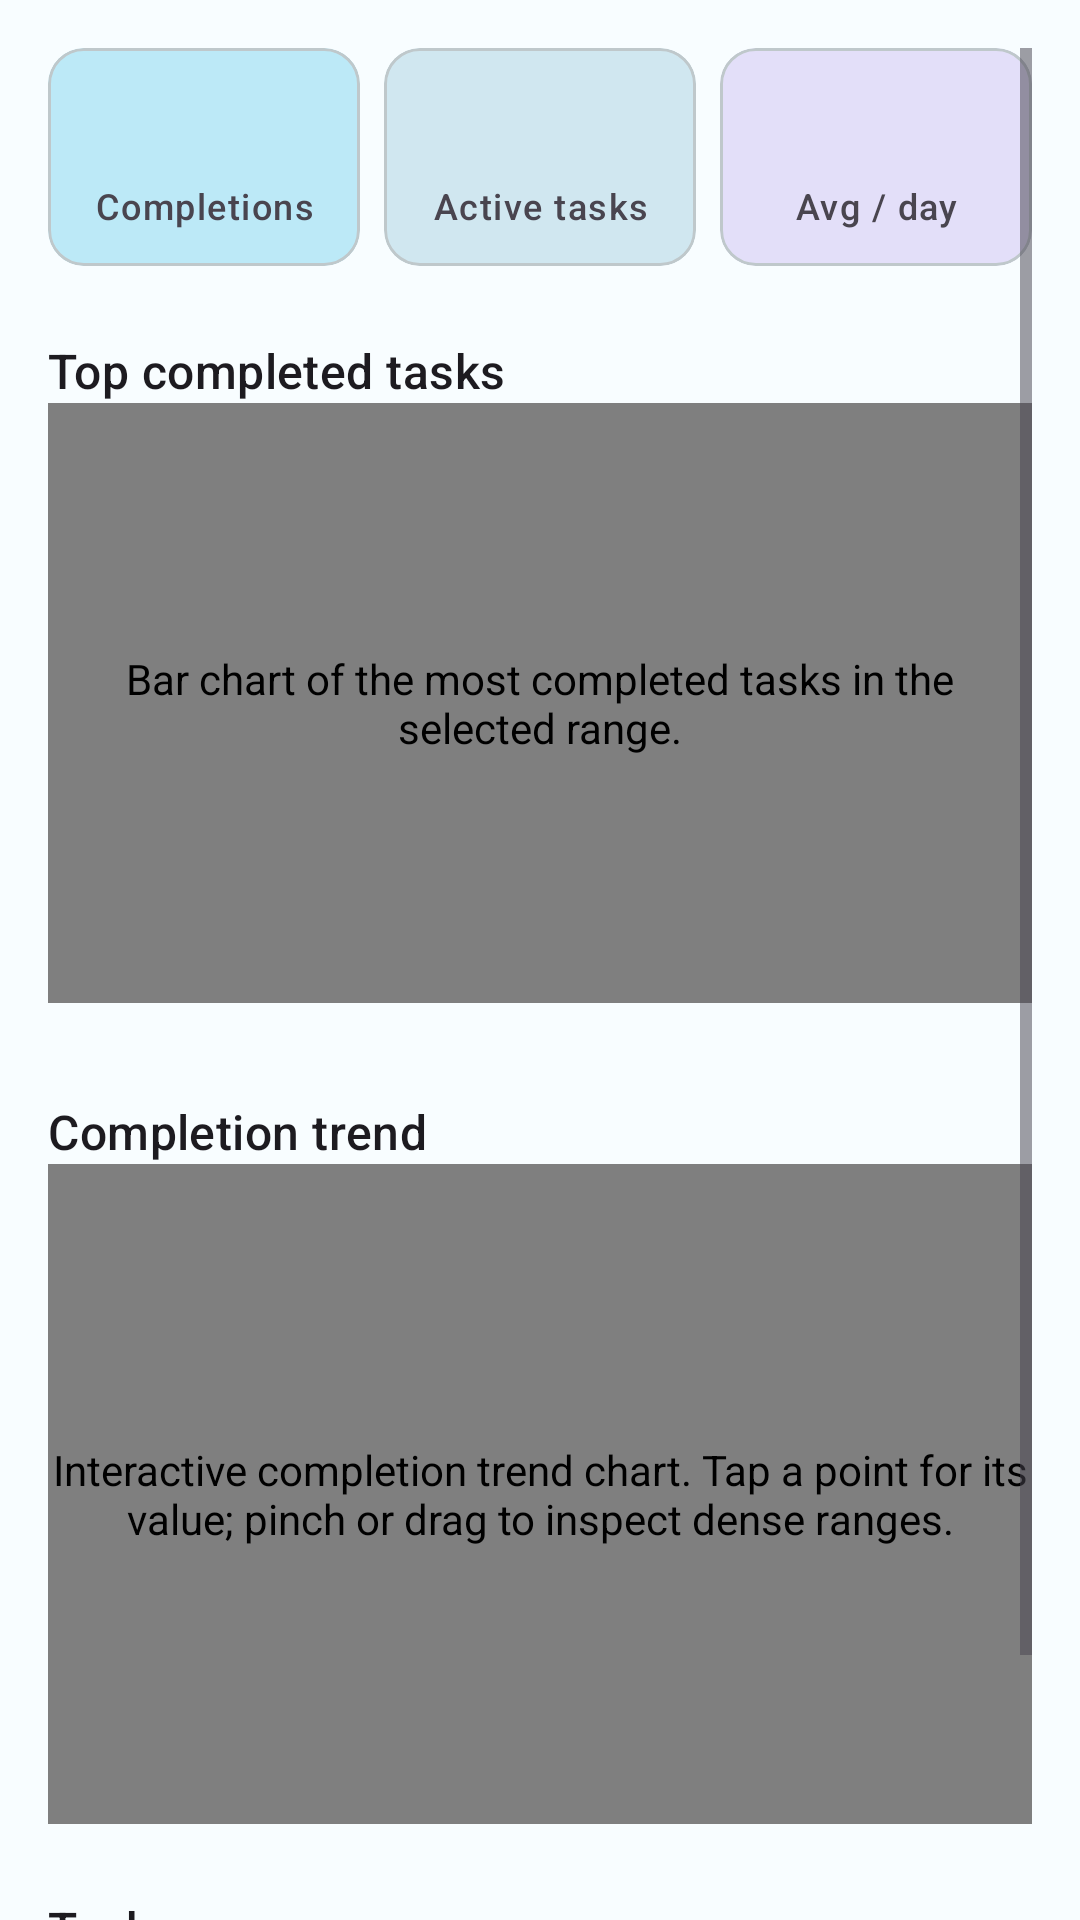

Reconstruct the res/layout file that produces this screen, plus the resources it refers to.
<!-- AndroidManifest.xml: application theme Theme.Periodic -->
<!-- res/layout/fragment_analytics_overview.xml -->
<?xml version="1.0" encoding="utf-8"?>
<androidx.core.widget.NestedScrollView xmlns:android="http://schemas.android.com/apk/res/android"
    xmlns:app="http://schemas.android.com/apk/res-auto"
    xmlns:tools="http://schemas.android.com/tools"
    android:layout_width="match_parent"
    android:layout_height="match_parent"
    android:clipToPadding="false"
    android:fillViewport="true"
    android:padding="16dp"
    android:scrollbars="vertical">

    <LinearLayout
        android:layout_width="match_parent"
        android:layout_height="wrap_content"
        android:orientation="vertical">

        <LinearLayout
            android:id="@+id/summary_cards"
            android:layout_width="match_parent"
            android:layout_height="wrap_content"
            android:baselineAligned="false"
            android:orientation="horizontal">

            <com.google.android.material.card.MaterialCardView
                android:layout_width="0dp"
                android:layout_height="match_parent"
                android:layout_marginEnd="4dp"
                android:layout_weight="1"
                app:cardBackgroundColor="?attr/colorPrimaryContainer">
                <LinearLayout
                    android:layout_width="match_parent"
                    android:layout_height="wrap_content"
                    android:gravity="center"
                    android:orientation="vertical"
                    android:padding="12dp">
                    <TextView
                        android:id="@+id/completion_value"
                        style="@style/TextAppearance.Material3.HeadlineSmall"
                        android:layout_width="wrap_content"
                        android:layout_height="wrap_content"
                        tools:text="42" />
                    <TextView
                        style="@style/TextAppearance.Material3.LabelMedium"
                        android:layout_width="wrap_content"
                        android:layout_height="wrap_content"
                        android:gravity="center"
                        android:text="@string/analytics_completions" />
                </LinearLayout>
            </com.google.android.material.card.MaterialCardView>

            <com.google.android.material.card.MaterialCardView
                android:layout_width="0dp"
                android:layout_height="match_parent"
                android:layout_marginHorizontal="4dp"
                android:layout_weight="1"
                app:cardBackgroundColor="?attr/colorSecondaryContainer">
                <LinearLayout
                    android:layout_width="match_parent"
                    android:layout_height="wrap_content"
                    android:gravity="center"
                    android:orientation="vertical"
                    android:padding="12dp">
                    <TextView
                        android:id="@+id/active_tasks_value"
                        style="@style/TextAppearance.Material3.HeadlineSmall"
                        android:layout_width="wrap_content"
                        android:layout_height="wrap_content"
                        tools:text="12" />
                    <TextView
                        style="@style/TextAppearance.Material3.LabelMedium"
                        android:layout_width="wrap_content"
                        android:layout_height="wrap_content"
                        android:gravity="center"
                        android:text="@string/analytics_active_tasks" />
                </LinearLayout>
            </com.google.android.material.card.MaterialCardView>

            <com.google.android.material.card.MaterialCardView
                android:layout_width="0dp"
                android:layout_height="match_parent"
                android:layout_marginStart="4dp"
                android:layout_weight="1"
                app:cardBackgroundColor="?attr/colorTertiaryContainer">
                <LinearLayout
                    android:layout_width="match_parent"
                    android:layout_height="wrap_content"
                    android:gravity="center"
                    android:orientation="vertical"
                    android:padding="12dp">
                    <TextView
                        android:id="@+id/avg_per_day_value"
                        style="@style/TextAppearance.Material3.HeadlineSmall"
                        android:layout_width="wrap_content"
                        android:layout_height="wrap_content"
                        tools:text="1.4" />
                    <TextView
                        style="@style/TextAppearance.Material3.LabelMedium"
                        android:layout_width="wrap_content"
                        android:layout_height="wrap_content"
                        android:gravity="center"
                        android:text="@string/analytics_avg_per_day" />
                </LinearLayout>
            </com.google.android.material.card.MaterialCardView>
        </LinearLayout>

        <TextView
            android:id="@+id/top_tasks_title"
            style="@style/TextAppearance.Material3.TitleMedium"
            android:layout_width="wrap_content"
            android:layout_height="wrap_content"
            android:layout_marginTop="24dp"
            android:text="@string/analytics_top_tasks" />

        <com.patrykandpatrick.vico.views.cartesian.CartesianChartView
            android:id="@+id/top_tasks_chart"
            android:layout_width="match_parent"
            android:layout_height="200dp"
            android:contentDescription="@string/analytics_top_tasks_chart_description"
            app:chartStyle="@style/AnalyticsColumnChartFit" />

        <LinearLayout
            android:id="@+id/top_tasks_legend"
            android:layout_width="match_parent"
            android:layout_height="wrap_content"
            android:layout_marginTop="8dp"
            android:orientation="vertical" />

        <TextView
            android:id="@+id/trend_title"
            style="@style/TextAppearance.Material3.TitleMedium"
            android:layout_width="wrap_content"
            android:layout_height="wrap_content"
            android:layout_marginTop="24dp"
            android:text="@string/analytics_completion_trend" />

        <com.patrykandpatrick.vico.views.cartesian.CartesianChartView
            android:id="@+id/trend_chart"
            android:layout_width="match_parent"
            android:layout_height="220dp"
            android:contentDescription="@string/analytics_trend_chart_description"
            app:chartStyle="@style/AnalyticsLineChartFit" />

        <TextView
            android:id="@+id/tasks_title"
            style="@style/TextAppearance.Material3.TitleMedium"
            android:layout_width="wrap_content"
            android:layout_height="wrap_content"
            android:layout_marginTop="24dp"
            android:text="@string/analytics_ranked_tasks" />

        <androidx.recyclerview.widget.RecyclerView
            android:id="@+id/task_rankings"
            android:layout_width="match_parent"
            android:layout_height="wrap_content"
            android:nestedScrollingEnabled="false"
            tools:listitem="@layout/item_analytics_task" />

        <TextView
            android:id="@+id/tags_title"
            style="@style/TextAppearance.Material3.TitleMedium"
            android:layout_width="wrap_content"
            android:layout_height="wrap_content"
            android:layout_marginTop="24dp"
            android:text="@string/analytics_ranked_tags" />

        <TextView
            android:id="@+id/tag_rankings"
            style="@style/TextAppearance.Material3.BodyMedium"
            android:layout_width="match_parent"
            android:layout_height="wrap_content"
            android:layout_marginTop="8dp"
            tools:text="home · 12\nwork · 8" />
    </LinearLayout>
</androidx.core.widget.NestedScrollView>
<!-- res/layout/item_analytics_task.xml (included above) -->
<?xml version="1.0" encoding="utf-8"?>
<com.google.android.material.card.MaterialCardView xmlns:android="http://schemas.android.com/apk/res/android"
    xmlns:app="http://schemas.android.com/apk/res-auto"
    xmlns:tools="http://schemas.android.com/tools"
    android:layout_width="match_parent"
    android:layout_height="wrap_content"
    android:layout_marginTop="8dp"
    android:clickable="true"
    android:focusable="true"
    android:foreground="?attr/selectableItemBackground"
    app:cardBackgroundColor="?attr/colorSurfaceContainer"
    app:cardElevation="0dp"
    app:strokeColor="?attr/colorOutlineVariant"
    app:strokeWidth="1dp">

    <LinearLayout
        android:layout_width="match_parent"
        android:layout_height="wrap_content"
        android:orientation="vertical"
        android:padding="16dp">

        <TextView
            android:id="@+id/analytics_task_name"
            style="@style/TextAppearance.Material3.TitleSmall"
            android:layout_width="match_parent"
            android:layout_height="wrap_content"
            tools:text="Water plants" />

        <TextView
            android:id="@+id/analytics_task_completions"
            style="@style/TextAppearance.Material3.BodyMedium"
            android:layout_width="match_parent"
            android:layout_height="wrap_content"
            android:layout_marginTop="4dp"
            tools:text="12 completions · 83% on schedule" />

        <TextView
            android:id="@+id/analytics_task_cadence"
            style="@style/TextAppearance.Material3.BodySmall"
            android:layout_width="match_parent"
            android:layout_height="wrap_content"
            android:textColor="?attr/colorOnSurfaceVariant"
            tools:text="Median cadence: 7 days" />
    </LinearLayout>
</com.google.android.material.card.MaterialCardView>
<!-- resources referenced by this layout -->
<resources>
  <string name="analytics_active_tasks">Active tasks</string>
  <string name="analytics_avg_per_day">Avg / day</string>
  <string name="analytics_completion_trend">Completion trend</string>
  <string name="analytics_completions">Completions</string>
  <string name="analytics_ranked_tags">Top tags</string>
  <string name="analytics_ranked_tasks">Tasks</string>
  <string name="analytics_top_tasks">Top completed tasks</string>
  <string name="analytics_top_tasks_chart_description">Bar chart of the most completed tasks in the selected range.</string>
  <string name="analytics_trend_chart_description">Interactive completion trend chart. Tap a point for its value; pinch or drag to inspect dense ranges.</string>
  <style name="AnalyticsLineChartFit" parent="AnalyticsLineChart">
          <item name="scrollEnabled">false</item>
          <item name="zoomEnabled">false</item>
          <item name="lineLayerStyle">@style/AnalyticsLineLayerFit</item>
      </style>
  <style name="AnalyticsColumnLayerFit">
          <item name="column1Style">@style/AnalyticsAdherenceColumn</item>
          <item name="columnCollectionSpacing">8dp</item>
      </style>
  <style name="AnalyticsLineChart">
          <item name="layers">line</item>
          <item name="showStartAxis">true</item>
          <item name="showBottomAxis">true</item>
          <item name="lineLayerStyle">@style/AnalyticsLineLayer</item>
      </style>
  <style name="AnalyticsLineLayerFit">
          <item name="line1Style">@style/AnalyticsTrendLine</item>
          <item name="pointSpacing">8dp</item>
      </style>
  <color name="md_theme_light_primary">#22606F</color>
  <color name="md_theme_light_onPrimary">#FFFFFF</color>
  <color name="md_theme_light_primaryContainer">#BCE9F7</color>
  <color name="md_theme_light_onPrimaryContainer">#001F26</color>
  <color name="md_theme_light_secondary">#4D6269</color>
  <color name="md_theme_light_onSecondary">#FFFFFF</color>
  <color name="md_theme_light_secondaryContainer">#D0E7F0</color>
  <color name="md_theme_light_onSecondaryContainer">#081E24</color>
  <color name="md_theme_light_tertiary">#5D5C7E</color>
  <color name="md_theme_light_onTertiary">#FFFFFF</color>
  <color name="md_theme_light_tertiaryContainer">#E3DFF9</color>
  <color name="md_theme_light_onTertiaryContainer">#1A1937</color>
  <color name="md_theme_light_error">#BA1A1A</color>
  <color name="md_theme_light_onError">#FFFFFF</color>
  <color name="md_theme_light_errorContainer">#FFDAD6</color>
  <color name="md_theme_light_onErrorContainer">#410002</color>
  <color name="md_theme_light_background">#F8FDFF</color>
  <color name="md_theme_light_onBackground">#001F26</color>
  <color name="md_theme_light_surface">#F8FDFF</color>
  <color name="md_theme_light_onSurface">#001F26</color>
  <color name="md_theme_light_surfaceVariant">#DBE4E7</color>
  <color name="md_theme_light_onSurfaceVariant">#40484B</color>
  <color name="md_theme_light_outline">#70787C</color>
  <color name="md_theme_light_outlineVariant">#BFC8CB</color>
  <color name="md_theme_light_inverseSurface">#00363F</color>
  <color name="md_theme_light_inverseOnSurface">#E3F4FB</color>
  <color name="md_theme_light_inversePrimary">#86D1E3</color>
  <style name="AnalyticsColumnLayer">
          <item name="column1Style">@style/AnalyticsAdherenceColumn</item>
          <item name="columnCollectionSpacing">20dp</item>
      </style>
  <style name="AnalyticsAdherenceColumn">
          <item name="android:color">?attr/colorTertiary</item>
      </style>
  <style name="AnalyticsLineLayer">
          <item name="line1Style">@style/AnalyticsTrendLine</item>
          <item name="pointSpacing">24dp</item>
      </style>
  <style name="AnalyticsTrendLine">
          <item name="android:color">?attr/colorPrimary</item>
          <item name="thickness">3dp</item>
          <item name="pointSize">6dp</item>
      </style>
</resources>
